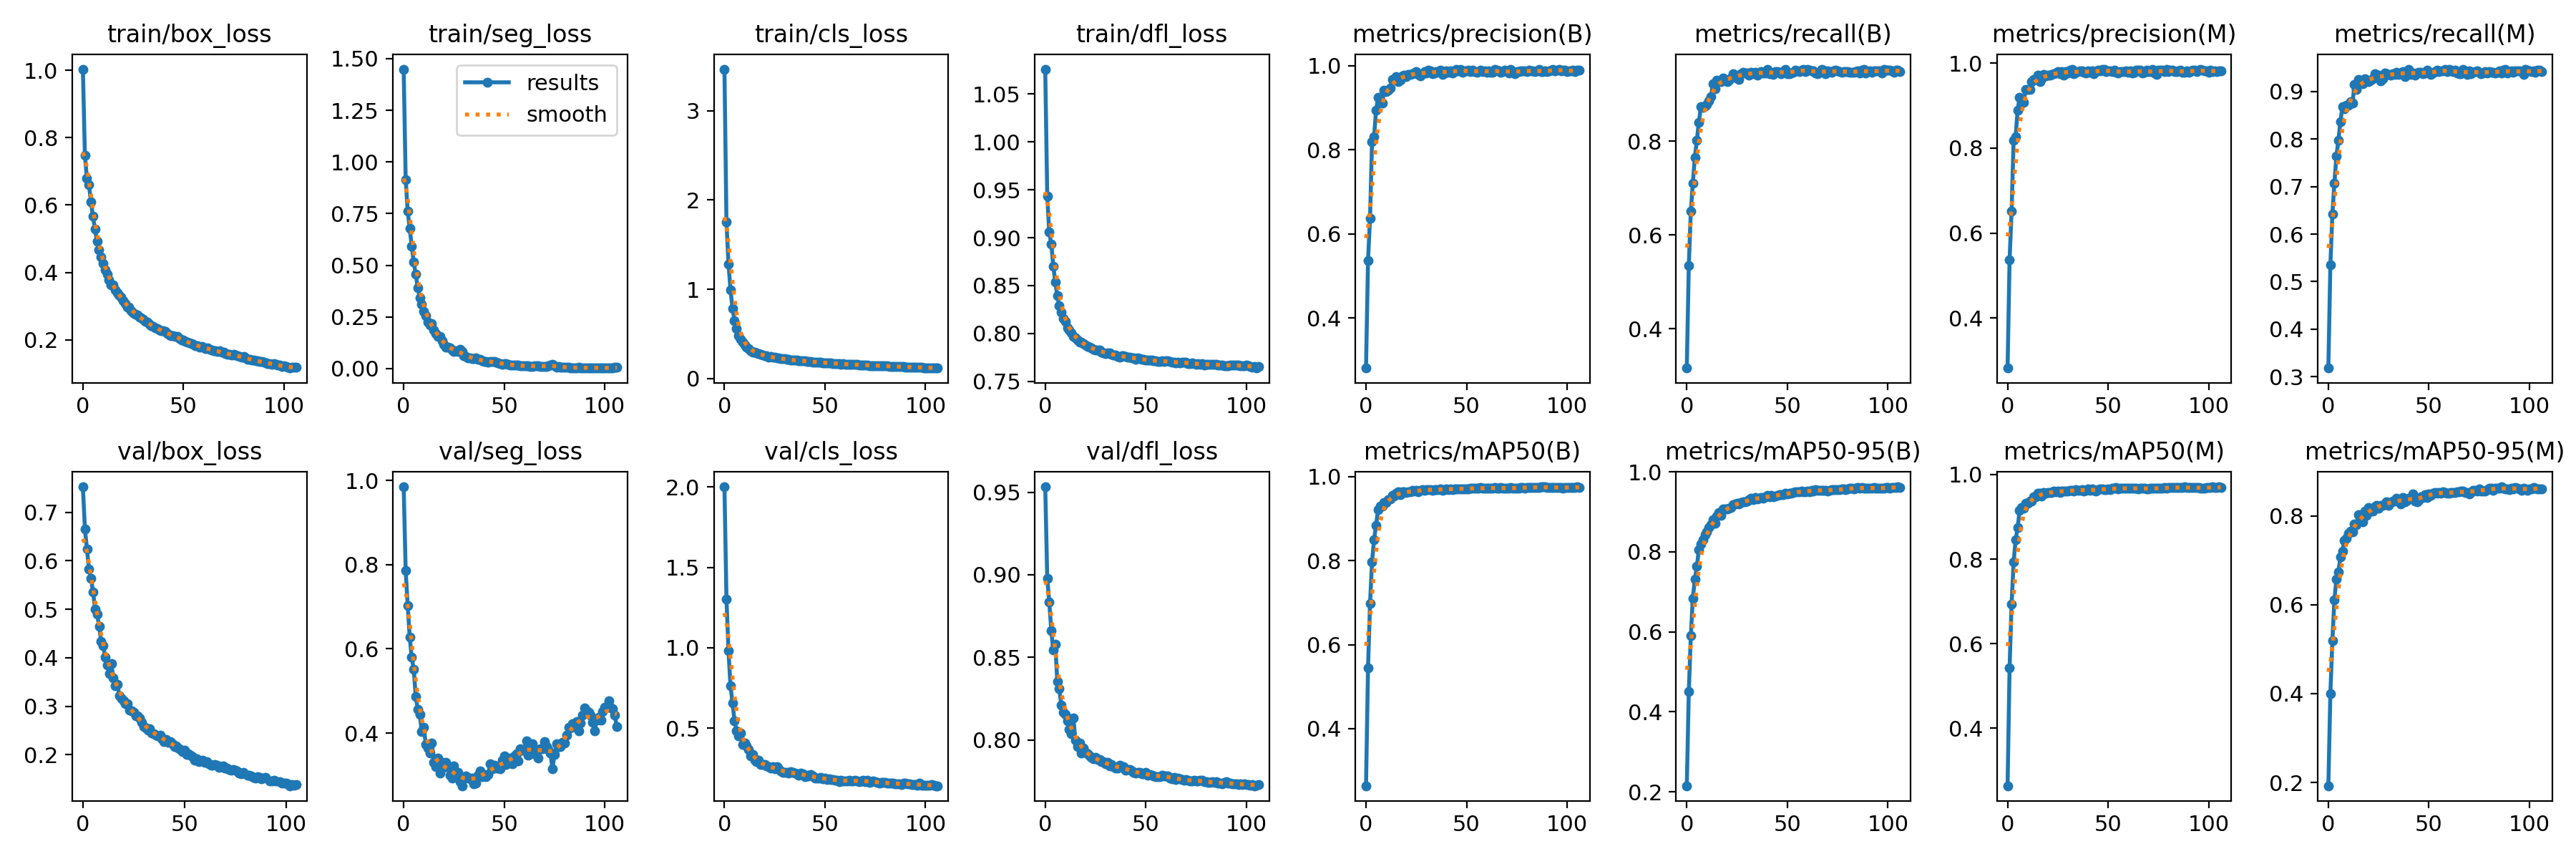

The data file committed next to this chart (first rows):
epoch, train/box_loss, train/seg_loss, train/cls_loss, train/dfl_loss, metrics/precision(B), metrics/recall(B), metrics/mAP50(B), metrics/mAP50-95(B), metrics/precision(M), metrics/recall(M), metrics/mAP50(M), metrics/mAP50-95(M), val/box_loss, val/seg_loss, val/cls_loss, val/dfl_loss, lr/pg0, lr/pg1, lr/pg2
0, 1.003, 1.449, 3.466, 1.076, 0.2813, 0.3163, 0.2642, 0.215, 0.2819, 0.3179, 0.264, 0.1925, 0.7526, 0.985, 2.002, 0.9533, 0.06797, 0.001093, 0.001093
1, 0.7471, 0.9156, 1.753, 0.9435, 0.5366, 0.5354, 0.5445, 0.4505, 0.5376, 0.5352, 0.5433, 0.4002, 0.6655, 0.7857, 1.304, 0.898, 0.03573, 0.002182, 0.002182
2, 0.6786, 0.7614, 1.285, 0.9058, 0.6377, 0.651, 0.6983, 0.5898, 0.6509, 0.6418, 0.6937, 0.5194, 0.624, 0.7036, 0.9825, 0.8837, 0.003473, 0.00326, 0.00326
3, 0.6613, 0.6779, 0.994, 0.8935, 0.8193, 0.7104, 0.797, 0.6838, 0.818, 0.7073, 0.7926, 0.6108, 0.5824, 0.6285, 0.7631, 0.8662, 0.003251, 0.003251, 0.003251
4, 0.6101, 0.5928, 0.7881, 0.8704, 0.8304, 0.7659, 0.8503, 0.7316, 0.8272, 0.7641, 0.8451, 0.6579, 0.5644, 0.5796, 0.6577, 0.8544, 0.003251, 0.003251, 0.003251
5, 0.5661, 0.5157, 0.6468, 0.8537, 0.8943, 0.8016, 0.8841, 0.764, 0.89, 0.7974, 0.8741, 0.6745, 0.5359, 0.5522, 0.5441, 0.858, 0.003235, 0.003235, 0.003235
6, 0.5295, 0.4555, 0.5573, 0.8394, 0.9243, 0.8406, 0.9218, 0.8048, 0.9204, 0.8373, 0.9155, 0.7074, 0.5009, 0.4871, 0.4838, 0.8352, 0.003218, 0.003218, 0.003218
7, 0.4924, 0.3913, 0.4765, 0.829, 0.9183, 0.8728, 0.9302, 0.8189, 0.9134, 0.8687, 0.9213, 0.7214, 0.4904, 0.4568, 0.4493, 0.8308, 0.003202, 0.003202, 0.003202
8, 0.4664, 0.3423, 0.4395, 0.8225, 0.9118, 0.8723, 0.9302, 0.8307, 0.9073, 0.8639, 0.9206, 0.7452, 0.4648, 0.445, 0.4676, 0.821, 0.003186, 0.003186, 0.003186
9, 0.4466, 0.3127, 0.4045, 0.8157, 0.9413, 0.8745, 0.9383, 0.8425, 0.9384, 0.8717, 0.9323, 0.749, 0.4338, 0.4043, 0.3971, 0.8166, 0.003169, 0.003169, 0.003169
10, 0.4266, 0.278, 0.3718, 0.8125, 0.9389, 0.8786, 0.9386, 0.8508, 0.938, 0.8714, 0.9328, 0.7605, 0.4249, 0.414, 0.4074, 0.8154, 0.003153, 0.003153, 0.003153
11, 0.4085, 0.2549, 0.3514, 0.8059, 0.9414, 0.8862, 0.945, 0.8608, 0.9383, 0.8789, 0.9374, 0.7661, 0.4008, 0.3732, 0.3865, 0.8116, 0.003137, 0.003137, 0.003137
12, 0.395, 0.2254, 0.3316, 0.8036, 0.9468, 0.8947, 0.9467, 0.8679, 0.9573, 0.8758, 0.9379, 0.7644, 0.3857, 0.365, 0.3684, 0.8062, 0.00312, 0.00312, 0.00312
13, 0.3789, 0.2123, 0.314, 0.8007, 0.9678, 0.922, 0.9553, 0.8813, 0.9617, 0.9153, 0.9478, 0.7817, 0.3671, 0.3522, 0.3245, 0.8037, 0.003104, 0.003104, 0.003104
14, 0.3639, 0.2188, 0.2967, 0.7972, 0.9678, 0.9121, 0.954, 0.872, 0.9623, 0.9051, 0.9467, 0.7806, 0.3885, 0.3767, 0.337, 0.813, 0.003088, 0.003088, 0.003088
15, 0.3623, 0.1871, 0.2943, 0.7953, 0.9743, 0.9296, 0.9604, 0.8898, 0.9711, 0.9256, 0.9559, 0.803, 0.3585, 0.3309, 0.2979, 0.7996, 0.003071, 0.003071, 0.003071
16, 0.3473, 0.1691, 0.2831, 0.7934, 0.9624, 0.9263, 0.9631, 0.8987, 0.9562, 0.9206, 0.9553, 0.7983, 0.3421, 0.3205, 0.2921, 0.7959, 0.003055, 0.003055, 0.003055
17, 0.3406, 0.1542, 0.2763, 0.7913, 0.9657, 0.9264, 0.9563, 0.8911, 0.9637, 0.9159, 0.9485, 0.7868, 0.3449, 0.3406, 0.2991, 0.7979, 0.003039, 0.003039, 0.003039
18, 0.333, 0.154, 0.2696, 0.7906, 0.9756, 0.9353, 0.9643, 0.9072, 0.9732, 0.9276, 0.9582, 0.8109, 0.3215, 0.3055, 0.2719, 0.792, 0.003022, 0.003022, 0.003022
19, 0.3261, 0.133, 0.2646, 0.7895, 0.9776, 0.9319, 0.9639, 0.9068, 0.9711, 0.9246, 0.9557, 0.8018, 0.3159, 0.3306, 0.2745, 0.7949, 0.003006, 0.003006, 0.003006
20, 0.3172, 0.1168, 0.2574, 0.7876, 0.9736, 0.927, 0.9619, 0.9076, 0.9712, 0.9206, 0.9571, 0.8193, 0.3119, 0.3184, 0.2706, 0.7925, 0.00299, 0.00299, 0.00299
21, 0.3085, 0.1029, 0.2519, 0.7864, 0.9784, 0.9303, 0.9646, 0.9097, 0.9726, 0.9248, 0.9569, 0.8111, 0.3054, 0.3311, 0.2623, 0.7915, 0.002973, 0.002973, 0.002973
22, 0.2976, 0.103, 0.2418, 0.7854, 0.9787, 0.935, 0.9643, 0.9107, 0.9743, 0.9266, 0.9572, 0.8113, 0.3049, 0.321, 0.261, 0.7901, 0.002957, 0.002957, 0.002957
23, 0.2967, 0.1001, 0.2429, 0.7847, 0.9805, 0.9441, 0.9666, 0.9189, 0.9753, 0.9383, 0.9608, 0.8211, 0.2921, 0.3005, 0.2485, 0.7895, 0.002941, 0.002941, 0.002941
24, 0.2872, 0.09096, 0.237, 0.7836, 0.9823, 0.9365, 0.9651, 0.9205, 0.9776, 0.9317, 0.9596, 0.8245, 0.2904, 0.2938, 0.2605, 0.7884, 0.002924, 0.002924, 0.002924
25, 0.2811, 0.08164, 0.2348, 0.7828, 0.9853, 0.9396, 0.9671, 0.9213, 0.9796, 0.9342, 0.9607, 0.8174, 0.2875, 0.3217, 0.2441, 0.7892, 0.002908, 0.002908, 0.002908
26, 0.276, 0.08615, 0.2293, 0.7826, 0.9791, 0.931, 0.9642, 0.9203, 0.9747, 0.9228, 0.9582, 0.8241, 0.2802, 0.3059, 0.2595, 0.7879, 0.002892, 0.002892, 0.002892
27, 0.2731, 0.0832, 0.2272, 0.7827, 0.9763, 0.9432, 0.9665, 0.9238, 0.9806, 0.9273, 0.9602, 0.8247, 0.2796, 0.3073, 0.2456, 0.788, 0.002875, 0.002875, 0.002875
28, 0.2678, 0.09456, 0.2214, 0.7808, 0.9801, 0.9461, 0.9689, 0.9248, 0.9724, 0.9388, 0.9611, 0.8267, 0.2758, 0.2843, 0.2322, 0.7866, 0.002859, 0.002859, 0.002859
29, 0.2649, 0.08184, 0.2207, 0.7797, 0.9856, 0.9451, 0.968, 0.9246, 0.9805, 0.9383, 0.9602, 0.8321, 0.2673, 0.2748, 0.2222, 0.7866, 0.002843, 0.002843, 0.002843
30, 0.2618, 0.06279, 0.2209, 0.7794, 0.9831, 0.9452, 0.9691, 0.9276, 0.9779, 0.9355, 0.9615, 0.8245, 0.2584, 0.2916, 0.2253, 0.7854, 0.002826, 0.002826, 0.002826
31, 0.2552, 0.05757, 0.2136, 0.78, 0.9892, 0.9401, 0.9683, 0.9308, 0.983, 0.934, 0.9618, 0.8309, 0.2553, 0.2984, 0.2244, 0.7863, 0.00281, 0.00281, 0.00281
32, 0.2523, 0.05196, 0.2123, 0.7799, 0.9877, 0.9468, 0.9689, 0.9336, 0.985, 0.9372, 0.9619, 0.8339, 0.2503, 0.2944, 0.2194, 0.7841, 0.002794, 0.002794, 0.002794
33, 0.2455, 0.05238, 0.2042, 0.7781, 0.9802, 0.9442, 0.968, 0.9311, 0.9756, 0.9362, 0.9607, 0.8336, 0.2541, 0.2908, 0.2261, 0.7849, 0.002777, 0.002777, 0.002777
34, 0.243, 0.04909, 0.2074, 0.7778, 0.9831, 0.9468, 0.9693, 0.9359, 0.9779, 0.9409, 0.9642, 0.8407, 0.2451, 0.2927, 0.2235, 0.7836, 0.002761, 0.002761, 0.002761
35, 0.2391, 0.04837, 0.2042, 0.7779, 0.9852, 0.9407, 0.9686, 0.9331, 0.9812, 0.9357, 0.9631, 0.8337, 0.2438, 0.2802, 0.2198, 0.783, 0.002745, 0.002745, 0.002745
36, 0.2358, 0.05005, 0.2034, 0.7763, 0.9864, 0.9442, 0.9691, 0.9335, 0.9814, 0.9385, 0.963, 0.8264, 0.2411, 0.281, 0.2128, 0.7829, 0.002728, 0.002728, 0.002728
37, 0.2335, 0.04363, 0.201, 0.7754, 0.9885, 0.9485, 0.97, 0.9356, 0.9824, 0.9426, 0.9639, 0.8418, 0.2385, 0.3, 0.2072, 0.7844, 0.002712, 0.002712, 0.002712
38, 0.2303, 0.04403, 0.1988, 0.777, 0.9797, 0.9459, 0.9681, 0.9342, 0.9786, 0.9318, 0.9602, 0.8323, 0.2405, 0.3105, 0.2211, 0.7833, 0.002696, 0.002696, 0.002696
39, 0.2278, 0.03927, 0.1988, 0.7767, 0.9827, 0.9446, 0.9694, 0.9369, 0.9776, 0.9396, 0.9633, 0.8346, 0.2338, 0.2958, 0.2148, 0.7838, 0.002679, 0.002679, 0.002679
40, 0.2264, 0.03366, 0.199, 0.776, 0.9877, 0.9524, 0.9714, 0.941, 0.9828, 0.9467, 0.9658, 0.8406, 0.2275, 0.3019, 0.1979, 0.7816, 0.002663, 0.002663, 0.002663
41, 0.2241, 0.03405, 0.1936, 0.775, 0.9842, 0.9441, 0.9698, 0.937, 0.9795, 0.9363, 0.963, 0.8394, 0.2318, 0.2962, 0.2056, 0.782, 0.002647, 0.002647, 0.002647
42, 0.2187, 0.03145, 0.1904, 0.7753, 0.9881, 0.9448, 0.9712, 0.9413, 0.9816, 0.9393, 0.9651, 0.8492, 0.2249, 0.3015, 0.2013, 0.7821, 0.00263, 0.00263, 0.00263
43, 0.2142, 0.03306, 0.1876, 0.7745, 0.982, 0.9416, 0.9687, 0.9374, 0.9748, 0.9349, 0.9622, 0.8335, 0.2266, 0.3272, 0.2106, 0.7813, 0.002614, 0.002614, 0.002614
44, 0.2129, 0.03513, 0.1865, 0.7748, 0.9857, 0.9478, 0.9699, 0.9396, 0.9802, 0.9394, 0.9614, 0.8317, 0.222, 0.3158, 0.1996, 0.7802, 0.002598, 0.002598, 0.002598
45, 0.2132, 0.03293, 0.185, 0.7729, 0.9906, 0.9486, 0.9715, 0.9414, 0.9837, 0.9414, 0.9641, 0.8349, 0.2171, 0.3236, 0.1889, 0.7799, 0.002581, 0.002581, 0.002581
46, 0.2113, 0.03139, 0.183, 0.7742, 0.9873, 0.9471, 0.9714, 0.9438, 0.9824, 0.9409, 0.9663, 0.8425, 0.2182, 0.3164, 0.1874, 0.7802, 0.002565, 0.002565, 0.002565
47, 0.2101, 0.02702, 0.1833, 0.7741, 0.9911, 0.9444, 0.9713, 0.9434, 0.9862, 0.9375, 0.9661, 0.8419, 0.2135, 0.3171, 0.1871, 0.7804, 0.002549, 0.002549, 0.002549
48, 0.2042, 0.02302, 0.1796, 0.7729, 0.9848, 0.9479, 0.9701, 0.9435, 0.985, 0.9386, 0.9649, 0.8481, 0.2112, 0.3147, 0.1912, 0.7796, 0.002532, 0.002532, 0.002532
49, 0.199, 0.02122, 0.1781, 0.773, 0.9881, 0.9523, 0.9714, 0.9459, 0.9801, 0.9457, 0.9648, 0.8416, 0.2065, 0.3352, 0.1817, 0.7792, 0.002516, 0.002516, 0.002516
50, 0.199, 0.02357, 0.1753, 0.7724, 0.9879, 0.9442, 0.9712, 0.9445, 0.9825, 0.9389, 0.9667, 0.8505, 0.2101, 0.3452, 0.1892, 0.7803, 0.0025, 0.0025, 0.0025
51, 0.1962, 0.02246, 0.175, 0.7725, 0.9896, 0.9436, 0.9714, 0.9462, 0.9823, 0.9365, 0.964, 0.8471, 0.2008, 0.325, 0.1814, 0.7784, 0.002483, 0.002483, 0.002483
52, 0.194, 0.01975, 0.1738, 0.7721, 0.9862, 0.9451, 0.9718, 0.9467, 0.9801, 0.9389, 0.967, 0.8507, 0.2021, 0.332, 0.1856, 0.7789, 0.002467, 0.002467, 0.002467
53, 0.192, 0.01655, 0.1734, 0.7727, 0.9887, 0.9475, 0.9726, 0.9479, 0.9832, 0.9416, 0.9668, 0.8528, 0.1994, 0.3409, 0.1789, 0.7786, 0.002451, 0.002451, 0.002451
54, 0.1889, 0.0176, 0.17, 0.7719, 0.9859, 0.9516, 0.9728, 0.9503, 0.9793, 0.9456, 0.9685, 0.8516, 0.1965, 0.3274, 0.1792, 0.7781, 0.002434, 0.002434, 0.002434
55, 0.1868, 0.01696, 0.1698, 0.7715, 0.985, 0.9504, 0.9718, 0.9508, 0.9766, 0.9425, 0.9657, 0.8524, 0.1893, 0.3456, 0.1767, 0.7777, 0.002418, 0.002418, 0.002418
56, 0.183, 0.01639, 0.1646, 0.7707, 0.9861, 0.9484, 0.9722, 0.9495, 0.9805, 0.9431, 0.9679, 0.8511, 0.1911, 0.3515, 0.1747, 0.7778, 0.002402, 0.002402, 0.002402
57, 0.1828, 0.0157, 0.1641, 0.7709, 0.9889, 0.9515, 0.9734, 0.9519, 0.981, 0.9442, 0.967, 0.8538, 0.1863, 0.3341, 0.1677, 0.7777, 0.002385, 0.002385, 0.002385
58, 0.1785, 0.01198, 0.1617, 0.7715, 0.986, 0.9527, 0.9725, 0.9508, 0.9812, 0.9465, 0.9679, 0.8526, inf, 0.362, 0.1742, 0.7784, 0.002369, 0.002369, 0.002369
59, 0.1815, 0.01219, 0.1632, 0.771, 0.9879, 0.949, 0.9721, 0.9505, 0.9823, 0.9428, 0.967, 0.8514, 0.1881, 0.3601, 0.1724, 0.7781, 0.002353, 0.002353, 0.002353
... 47 more rows
